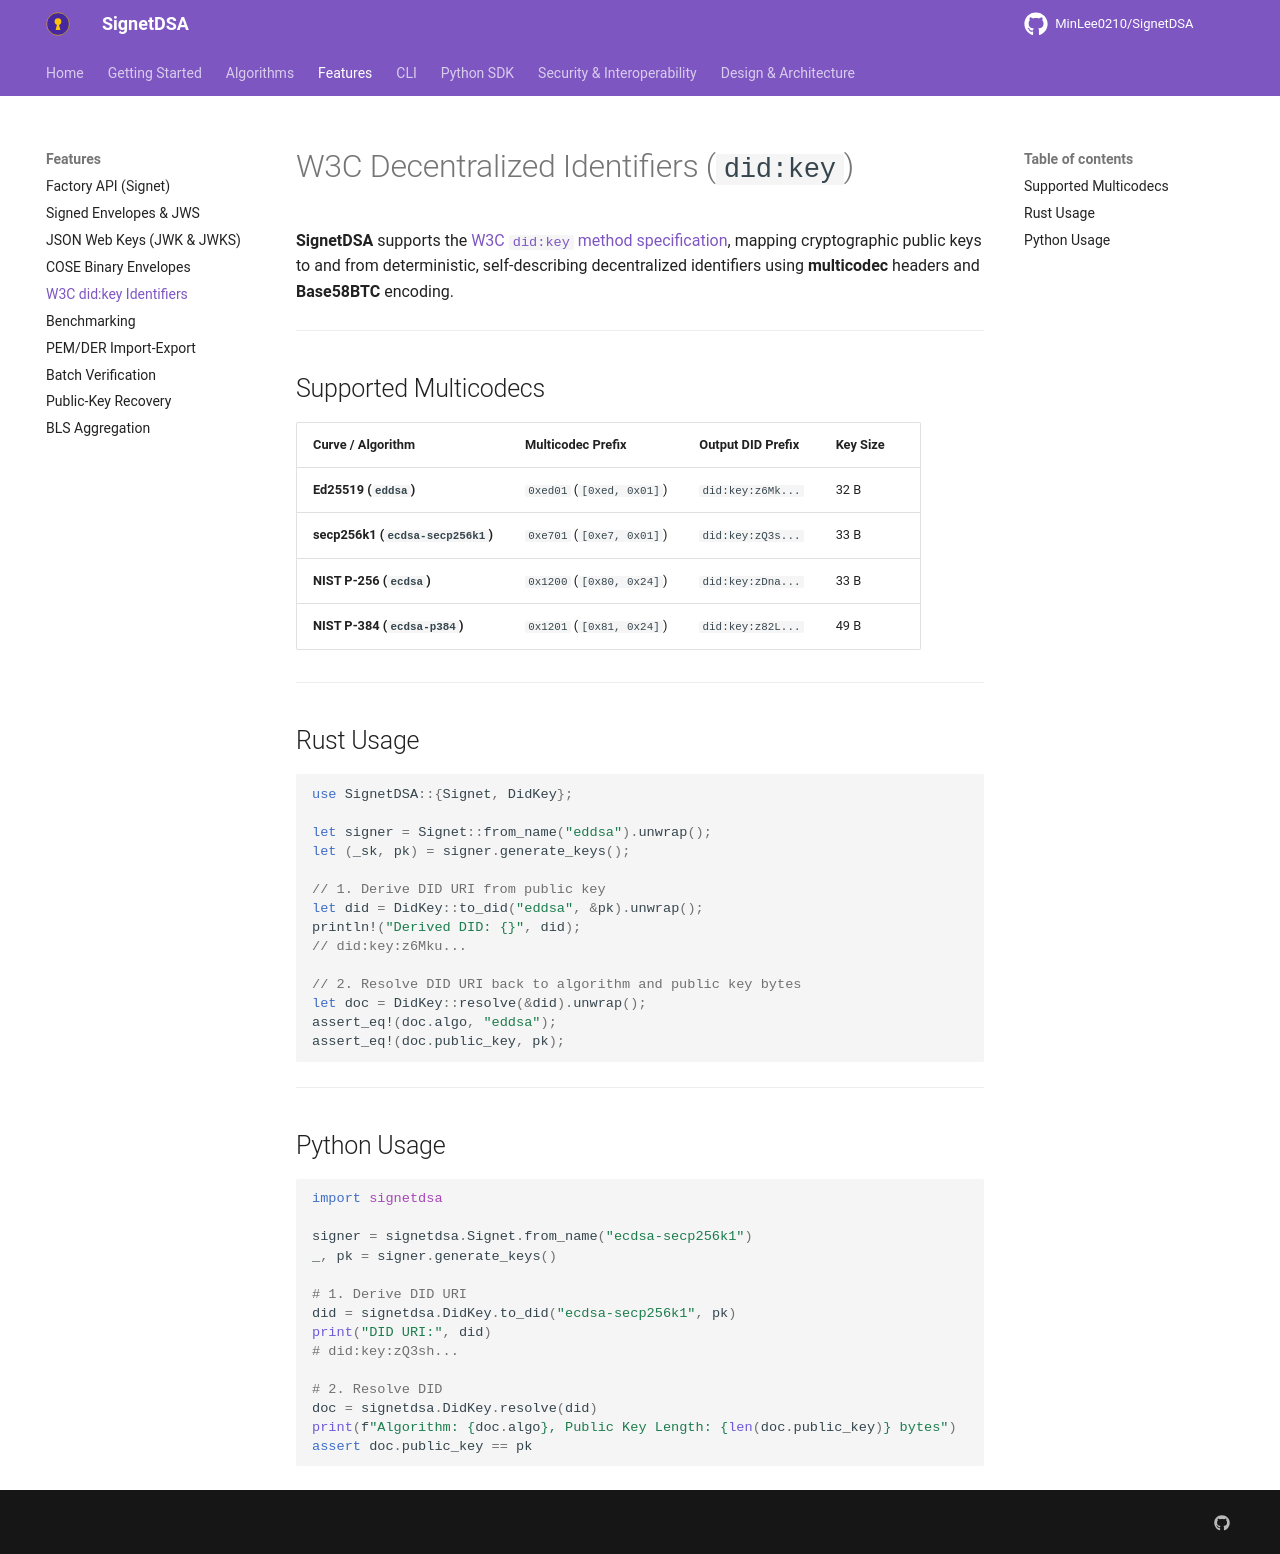

repository: MinLee0210/SignetDSA · page: features/did_key/index.html · generator: mkdocs

# W3C Decentralized Identifiers (`did:key`)

**SignetDSA** supports the [W3C `did:key` method specification](https://w3c-ccg.github.io/did-method-key/), mapping cryptographic public keys to and from deterministic, self-describing decentralized identifiers using **multicodec** headers and **Base58BTC** encoding.

---

## Supported Multicodecs

| Curve / Algorithm | Multicodec Prefix | Output DID Prefix | Key Size |
|---|---|---|---|
| **Ed25519 (`eddsa`)** | `0xed01` (`[0xed, 0x01]`) | `did:key:z6Mk...` | 32 B |
| **secp256k1 (`ecdsa-secp256k1`)** | `0xe701` (`[0xe7, 0x01]`) | `did:key:zQ3s...` | 33 B |
| **NIST P-256 (`ecdsa`)** | `0x1200` (`[0x80, 0x24]`) | `did:key:zDna...` | 33 B |
| **NIST P-384 (`ecdsa-p384`)** | `0x1201` (`[0x81, 0x24]`) | `did:key:z82L...` | 49 B |

---

## Rust Usage

```rust
use SignetDSA::{Signet, DidKey};

let signer = Signet::from_name("eddsa").unwrap();
let (_sk, pk) = signer.generate_keys();

// 1. Derive DID URI from public key
let did = DidKey::to_did("eddsa", &pk).unwrap();
println!("Derived DID: {}", did);
// did:key:z6Mku...

// 2. Resolve DID URI back to algorithm and public key bytes
let doc = DidKey::resolve(&did).unwrap();
assert_eq!(doc.algo, "eddsa");
assert_eq!(doc.public_key, pk);
```

---

## Python Usage

```python
import signetdsa

signer = signetdsa.Signet.from_name("ecdsa-secp256k1")
_, pk = signer.generate_keys()

# 1. Derive DID URI
did = signetdsa.DidKey.to_did("ecdsa-secp256k1", pk)
print("DID URI:", did)
# did:key:zQ3sh...

# 2. Resolve DID
doc = signetdsa.DidKey.resolve(did)
print(f"Algorithm: {doc.algo}, Public Key Length: {len(doc.public_key)} bytes")
assert doc.public_key == pk
```
